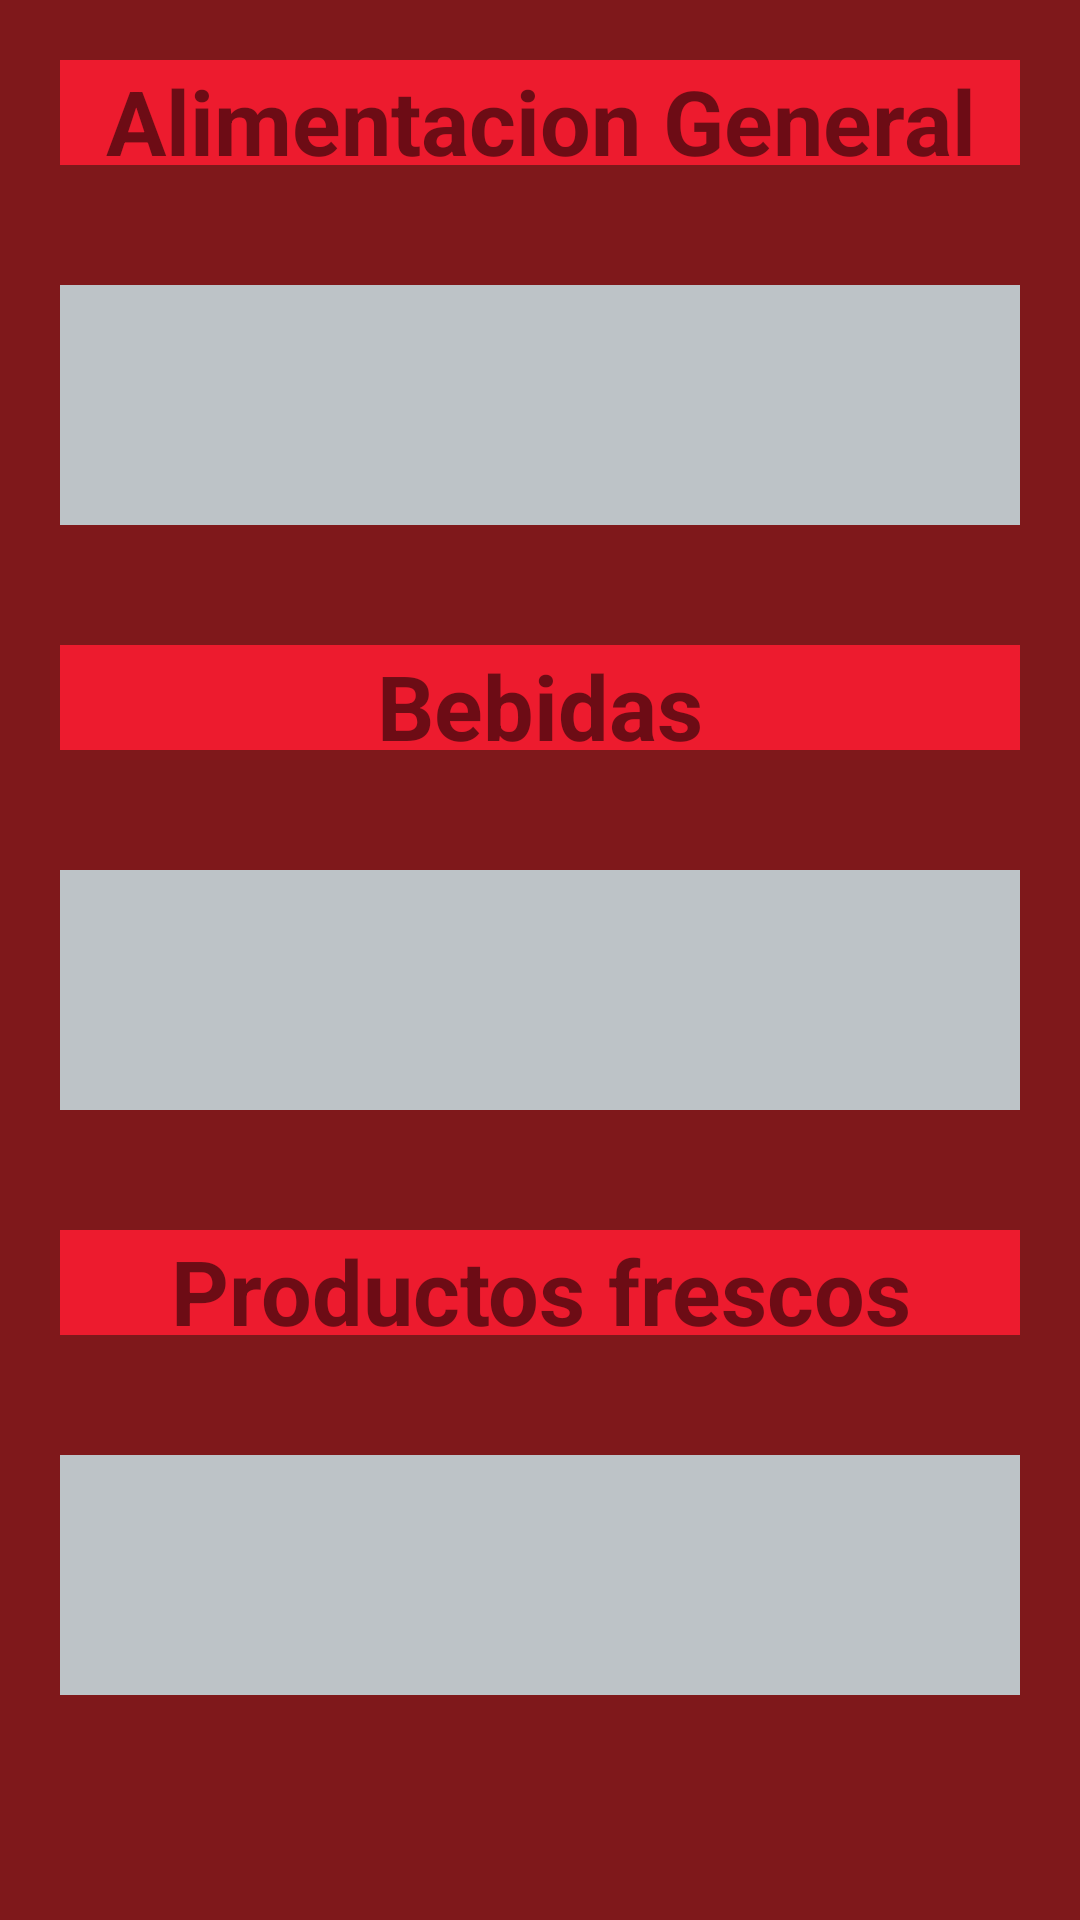

Android layout source for this screen:
<!-- AndroidManifest.xml: application theme AppTheme -->
<!-- res/layout/listas_super.xml -->
<?xml version="1.0" encoding="utf-8"?>

<LinearLayout xmlns:android="http://schemas.android.com/apk/res/android"
    android:layout_width="match_parent"
    android:layout_height="match_parent"
    android:background="@color/colorPrimaryDark"
    android:weightSum="1"
    android:orientation="vertical"
    >


    <TextView
    android:layout_width="wrap_content"
    android:layout_height="35dp"
    android:layout_margin="20dp"
    android:inputType="textPersonName"
    android:text="@string/textView5"
    android:ems="100"
    android:id="@+id/textView5"
    android:textAlignment="center"
    android:textStyle="bold"
    android:background="@color/colorPrimary"
    android:textSize="30dp"/>


    <ListView
        android:layout_width="match_parent"
        android:layout_height="80dp"
        android:layout_margin="20dp"
        android:background="@color/colorBackground"/>

    <TextView
        android:layout_width="wrap_content"
        android:layout_height="35dp"
        android:layout_margin="20dp"
        android:inputType="textPersonName"
        android:text="@string/textView6"
        android:ems="100"
        android:id="@+id/textView6"
        android:textAlignment="center"
        android:textStyle="bold"
        android:background="@color/colorPrimary"
        android:textSize="30dp"/>

    <ListView
        android:layout_width="match_parent"
        android:layout_height="80dp"
        android:layout_margin="20dp"
        android:background="@color/colorBackground"
        />

    <TextView
        android:layout_width="wrap_content"
        android:layout_height="35dp"
        android:layout_margin="20dp"
        android:inputType="textPersonName"
        android:text="@string/textView7"
        android:ems="100"
        android:id="@+id/textView7"
        android:textAlignment="center"
        android:textStyle="bold"
        android:background="@color/colorPrimary"
        android:textSize="30dp"/>

    <ListView
        android:layout_width="match_parent"
        android:layout_height="80dp"
        android:layout_margin="20dp"
        android:background="@color/colorBackground"/>



</LinearLayout>
<!-- resources referenced by this layout -->
<resources>
  <color name="colorBackground">#bdc3c7</color>
  <color name="colorPrimary">#ed1b2e</color>
  <color name="colorPrimaryDark">#7f181b</color>
  <string name="textView5">Alimentacion General</string>
  <string name="textView6">Bebidas</string>
  <string name="textView7">Productos frescos</string>
  <style name="AppTheme" parent="Theme.AppCompat.Light.DarkActionBar">
          
          <item name="colorPrimary">@color/colorPrimary</item>
          <item name="colorPrimaryDark">@color/colorPrimaryDark</item>
          <item name="colorAccent">@color/colorAccent</item>
          <item name="android:colorBackground">@color/colorPrimaryDark</item>
  
      </style>
  <color name="colorAccent">#004b79</color>
</resources>
